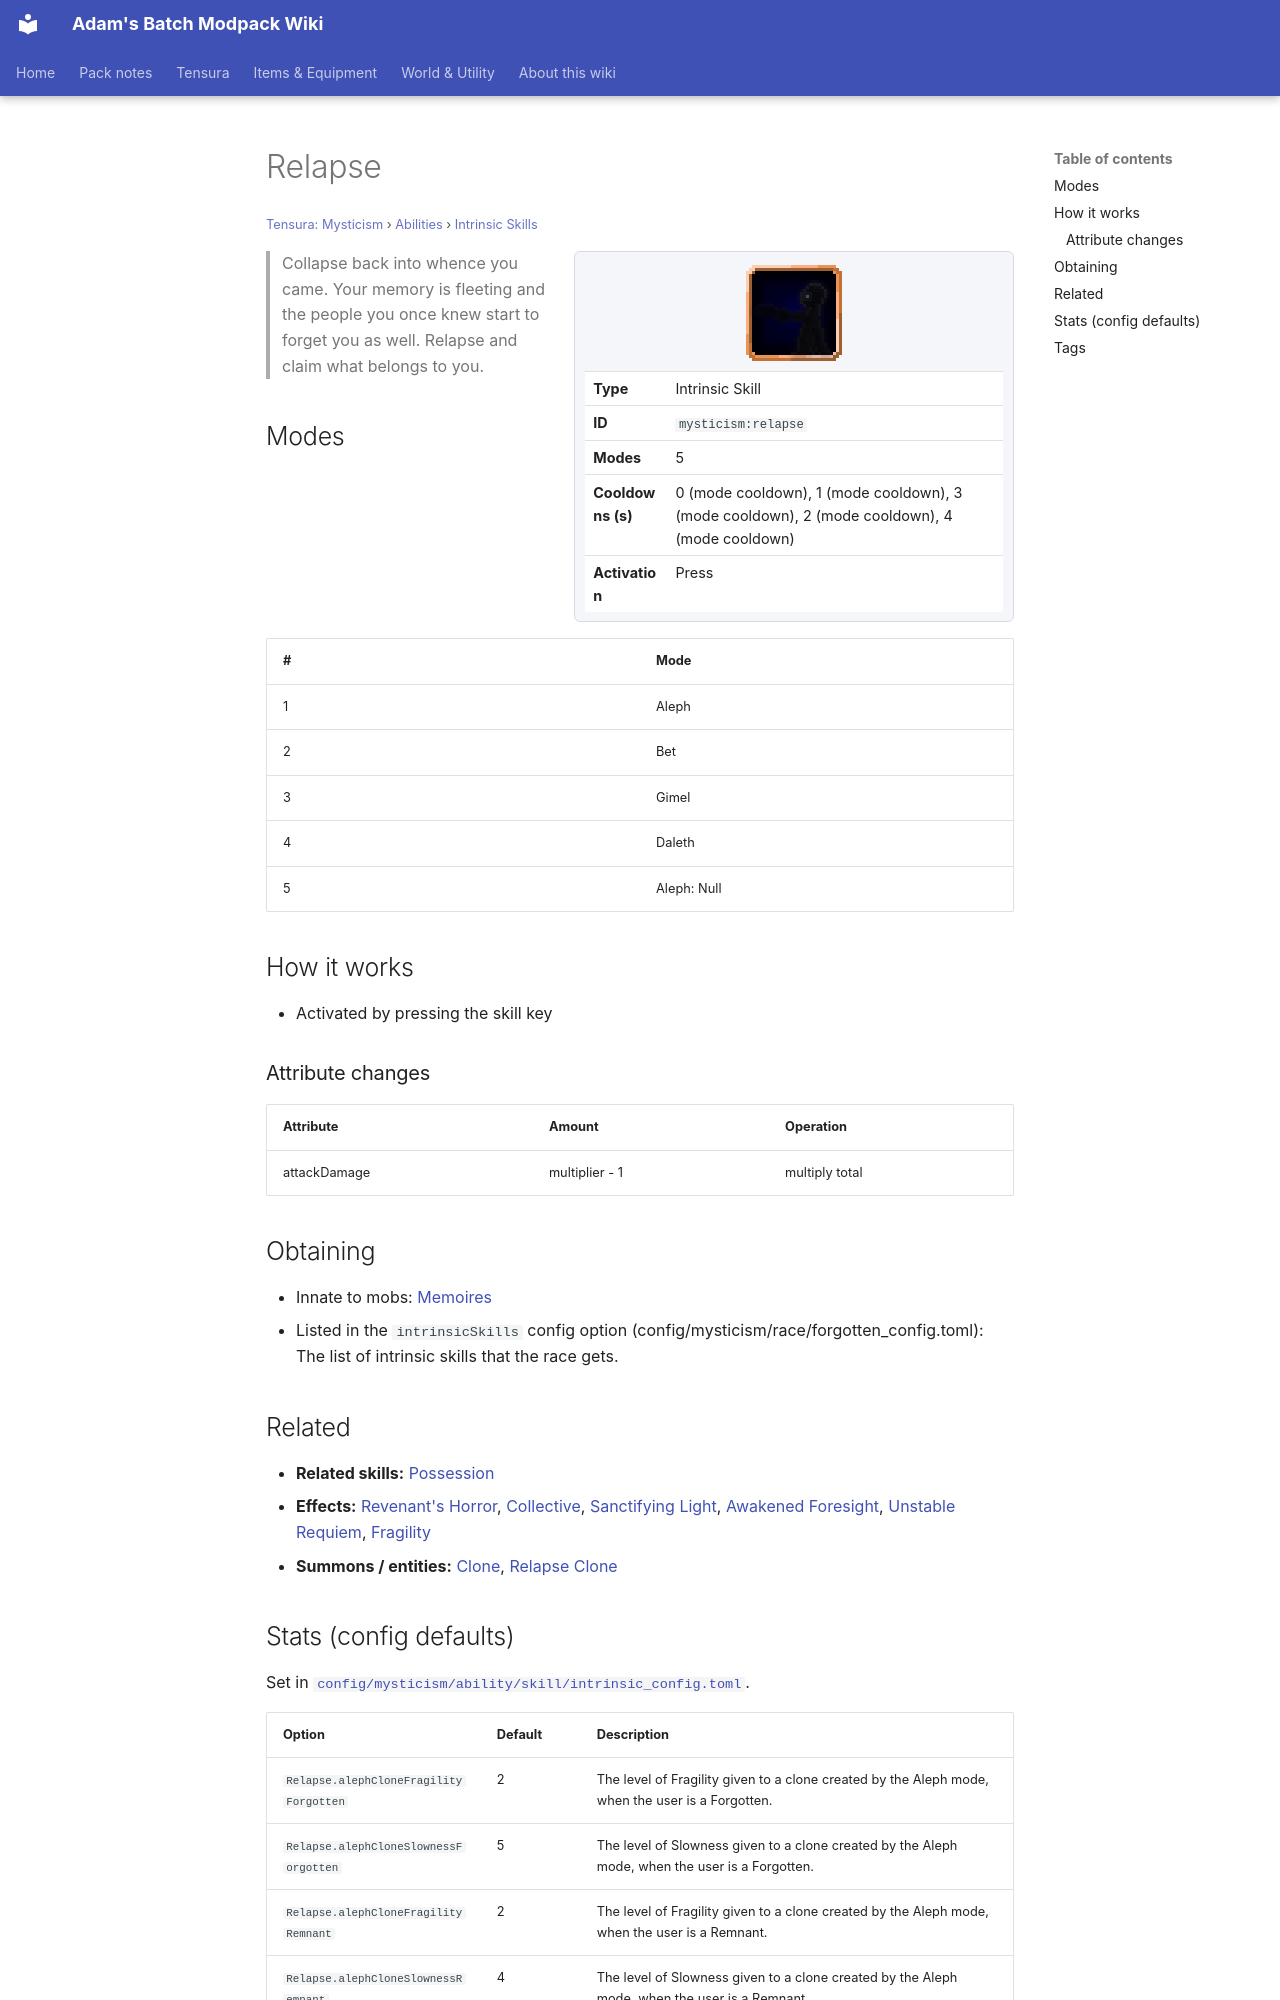

repository: Proteus-Nell/Adams-Batch-MC-Modpack-Wiki · page: tensura-mysticism/abilities/intrinsic-skills/relapse/index.html · generator: mkdocs

# Relapse

<small>[Tensura: Mysticism](../../index.md) &rsaquo; [Abilities](../index.md) &rsaquo; [Intrinsic Skills](index.md)</small>

<div class="infobox" markdown>

![Relapse](../../../assets/icons/mysticism/skill/relapse.png)

| | |
|---|---|
| **Type** | Intrinsic Skill |
| **ID** | `mysticism:relapse` |
| **Modes** | 5 |
| **Cooldowns (s)** | 0 (mode cooldown), 1 (mode cooldown), 3 (mode cooldown), 2 (mode cooldown), 4 (mode cooldown) |
| **Activation** | Press |

</div>

> Collapse back into whence you came. Your memory is fleeting and the people you once knew start to forget you as well. Relapse and claim what belongs to you.

## Modes

| # | Mode |
|---|---|
| 1 | Aleph |
| 2 | Bet |
| 3 | Gimel |
| 4 | Daleth |
| 5 | Aleph: Null |

## How it works

- Activated by pressing the skill key

### Attribute changes

| Attribute | Amount | Operation |
|---|---|---|
| attackDamage | multiplier - 1 | multiply total |

## Obtaining

- Innate to mobs: [Memoires](../../mobs/memoires.md)
- Listed in the `intrinsicSkills` config option (config/mysticism/race/forgotten_config.toml): The list of intrinsic skills that the race gets.

## Related

- **Related skills:** [Possession](../../../tensura-reincarnated/abilities/intrinsic-skills/possession.md)
- **Effects:** [Revenant's Horror](../../effects/revenants-horror.md), [Collective](../../effects/collective.md), [Sanctifying Light](../../effects/sanctifying-light.md), [Awakened Foresight](../../effects/awakened-foresight.md), [Unstable Requiem](../../effects/unstable-requiem.md), [Fragility](../../../tensura-reincarnated/effects/fragility.md)
- **Summons / entities:** [Clone](../../../tensura-reincarnated/mobs/clone.md), [Relapse Clone](../../mobs/relapse-clone.md)
